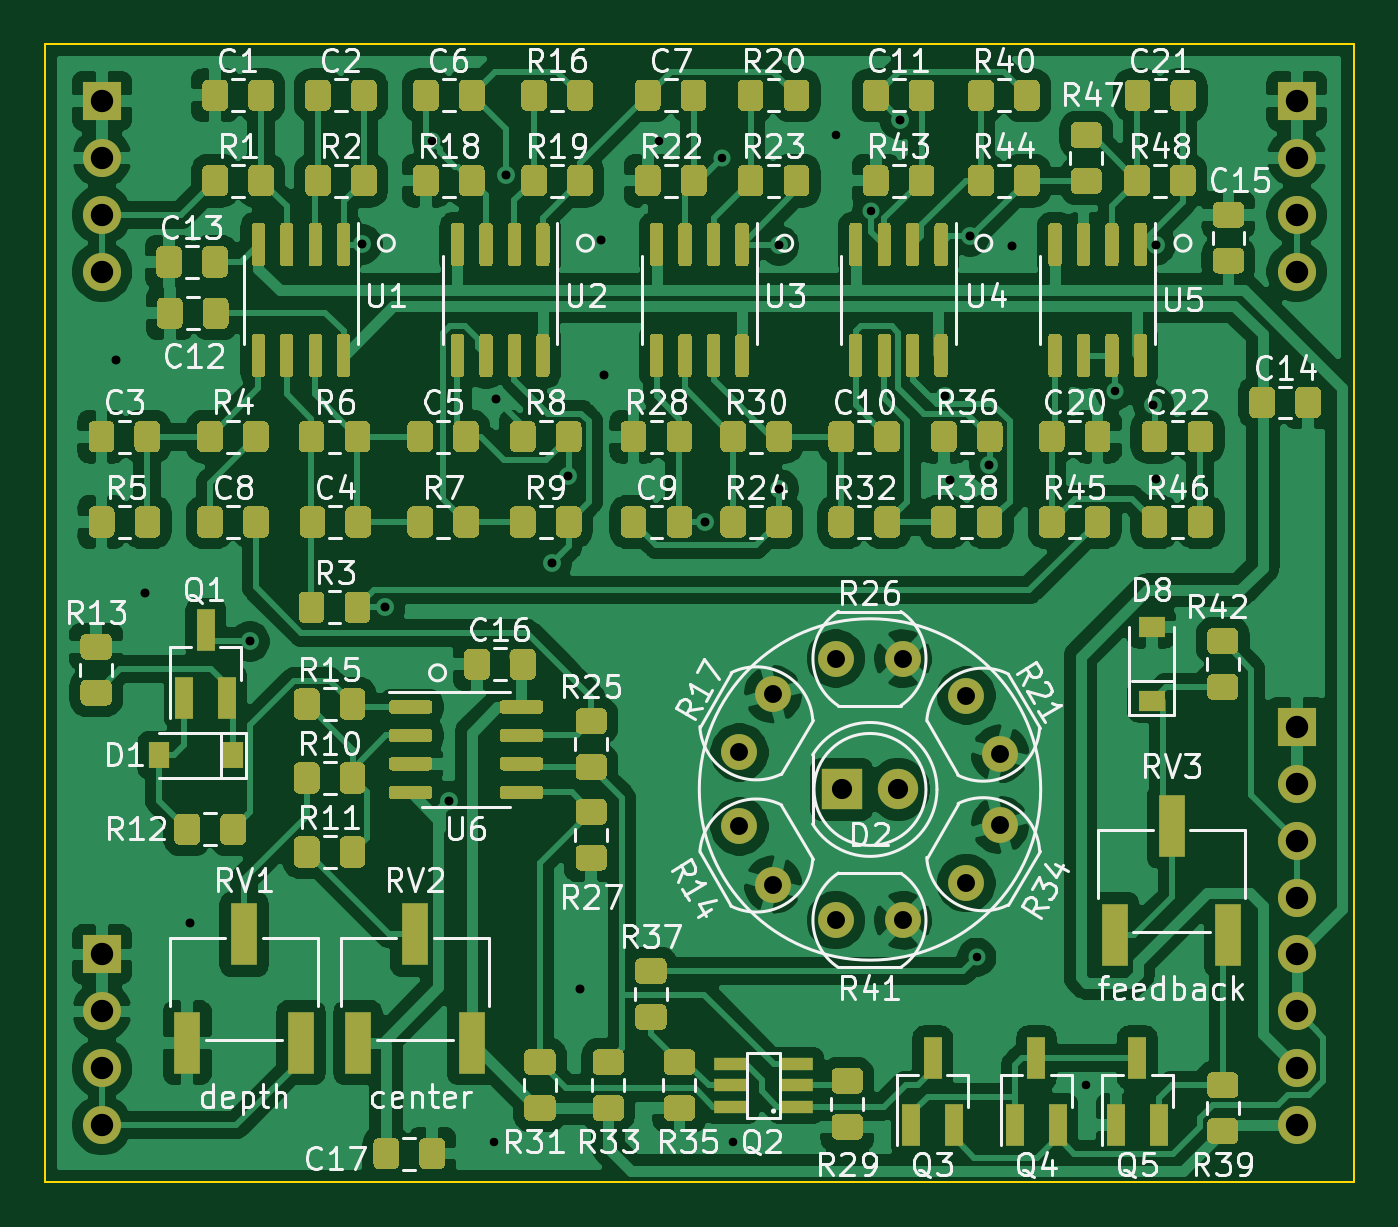
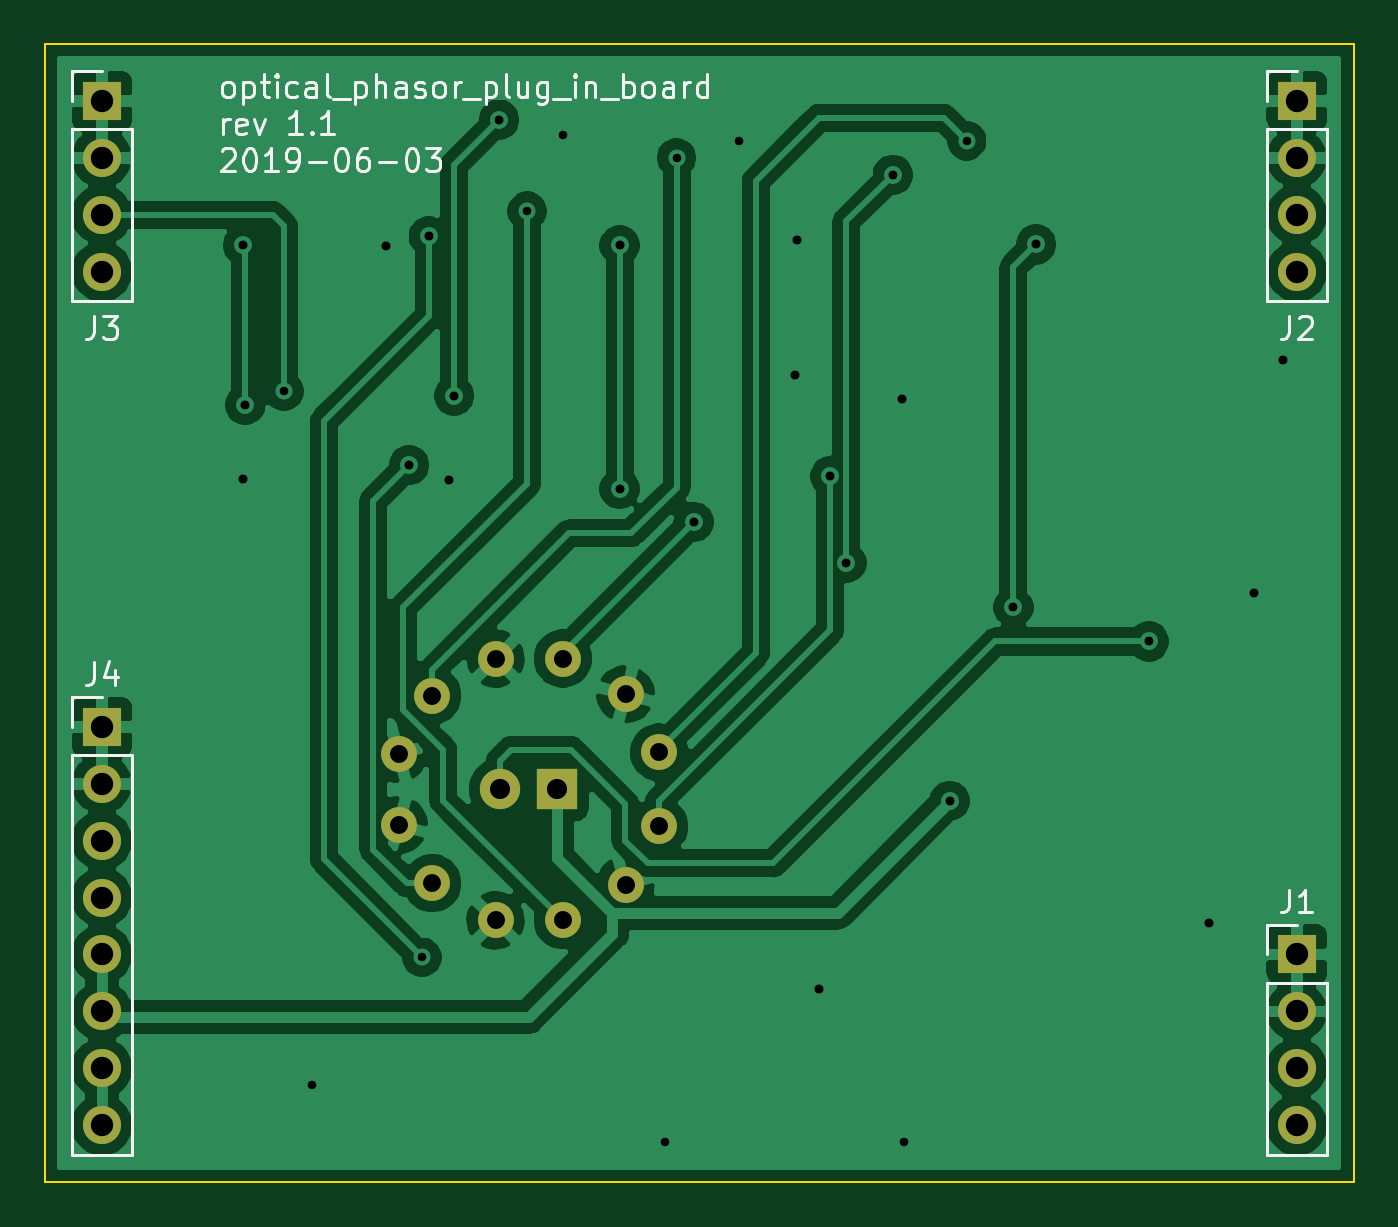
Circuit board: 10 layer files. Board 58.4 x 50.8 mm.
- bottom_copper: optical_phasor_plug_in_board-B_Cu.gbr (99037 bytes)
- bottom_mask: optical_phasor_plug_in_board-B_Mask.gbr (1604 bytes)
- paste: optical_phasor_plug_in_board-B_Paste.gbr (556 bytes)
- bottom_silk: optical_phasor_plug_in_board-B_SilkS.gbr (15414 bytes)
- outline: optical_phasor_plug_in_board-Edge_Cuts.gbr (796 bytes)
- top_copper: optical_phasor_plug_in_board-F_Cu.gbr (304635 bytes)
- top_mask: optical_phasor_plug_in_board-F_Mask.gbr (60885 bytes)
- paste: optical_phasor_plug_in_board-F_Paste.gbr (59832 bytes)
- top_silk: optical_phasor_plug_in_board-F_SilkS.gbr (90547 bytes)
- drill: optical_phasor_plug_in_board.drl (1501 bytes)

=== bottom_copper: optical_phasor_plug_in_board-B_Cu.gbr (99037 bytes, source omitted) ===
=== bottom_mask: optical_phasor_plug_in_board-B_Mask.gbr ===
G04 #@! TF.GenerationSoftware,KiCad,Pcbnew,5.1.6-c6e7f7d~87~ubuntu18.04.1*
G04 #@! TF.CreationDate,2020-08-01T07:59:39-04:00*
G04 #@! TF.ProjectId,optical_phasor_plug_in_board,6f707469-6361-46c5-9f70-6861736f725f,1.1*
G04 #@! TF.SameCoordinates,Original*
G04 #@! TF.FileFunction,Soldermask,Bot*
G04 #@! TF.FilePolarity,Negative*
%FSLAX46Y46*%
G04 Gerber Fmt 4.6, Leading zero omitted, Abs format (unit mm)*
G04 Created by KiCad (PCBNEW 5.1.6-c6e7f7d~87~ubuntu18.04.1) date 2020-08-01 07:59:39*
%MOMM*%
%LPD*%
G01*
G04 APERTURE LIST*
%ADD10C,1.600000*%
%ADD11R,1.700000X1.700000*%
%ADD12O,1.700000X1.700000*%
%ADD13C,1.800000*%
%ADD14R,1.800000X1.800000*%
G04 APERTURE END LIST*
D10*
X147843793Y-97662999D03*
X149343793Y-95064923D03*
D11*
X119380000Y-106680000D03*
D12*
X119380000Y-109220000D03*
X119380000Y-111760000D03*
X119380000Y-114300000D03*
D13*
X154940000Y-99314000D03*
D14*
X152400000Y-99314000D03*
D12*
X119380000Y-76200000D03*
X119380000Y-73660000D03*
X119380000Y-71120000D03*
D11*
X119380000Y-68580000D03*
D12*
X172720000Y-76200000D03*
X172720000Y-73660000D03*
X172720000Y-71120000D03*
D11*
X172720000Y-68580000D03*
X172720000Y-96520000D03*
D12*
X172720000Y-99060000D03*
X172720000Y-101600000D03*
X172720000Y-104140000D03*
X172720000Y-106680000D03*
X172720000Y-109220000D03*
X172720000Y-111760000D03*
X172720000Y-114300000D03*
D10*
X147843793Y-100965001D03*
X149343793Y-103563077D03*
X159472207Y-97721075D03*
X157972207Y-95122999D03*
X155146000Y-93472000D03*
X152146000Y-93472000D03*
X159472207Y-100906925D03*
X157972207Y-103505001D03*
X155146000Y-105156000D03*
X152146000Y-105156000D03*
M02*

=== paste: optical_phasor_plug_in_board-B_Paste.gbr ===
G04 #@! TF.GenerationSoftware,KiCad,Pcbnew,5.1.6-c6e7f7d~87~ubuntu18.04.1*
G04 #@! TF.CreationDate,2020-08-01T07:59:39-04:00*
G04 #@! TF.ProjectId,optical_phasor_plug_in_board,6f707469-6361-46c5-9f70-6861736f725f,1.1*
G04 #@! TF.SameCoordinates,Original*
G04 #@! TF.FileFunction,Paste,Bot*
G04 #@! TF.FilePolarity,Positive*
%FSLAX46Y46*%
G04 Gerber Fmt 4.6, Leading zero omitted, Abs format (unit mm)*
G04 Created by KiCad (PCBNEW 5.1.6-c6e7f7d~87~ubuntu18.04.1) date 2020-08-01 07:59:39*
%MOMM*%
%LPD*%
G01*
G04 APERTURE LIST*
G04 APERTURE END LIST*
M02*

=== bottom_silk: optical_phasor_plug_in_board-B_SilkS.gbr (15414 bytes, source omitted) ===
=== outline: optical_phasor_plug_in_board-Edge_Cuts.gbr ===
G04 #@! TF.GenerationSoftware,KiCad,Pcbnew,5.1.6-c6e7f7d~87~ubuntu18.04.1*
G04 #@! TF.CreationDate,2020-08-01T07:59:39-04:00*
G04 #@! TF.ProjectId,optical_phasor_plug_in_board,6f707469-6361-46c5-9f70-6861736f725f,1.1*
G04 #@! TF.SameCoordinates,Original*
G04 #@! TF.FileFunction,Profile,NP*
%FSLAX46Y46*%
G04 Gerber Fmt 4.6, Leading zero omitted, Abs format (unit mm)*
G04 Created by KiCad (PCBNEW 5.1.6-c6e7f7d~87~ubuntu18.04.1) date 2020-08-01 07:59:39*
%MOMM*%
%LPD*%
G01*
G04 APERTURE LIST*
G04 #@! TA.AperFunction,Profile*
%ADD10C,0.100000*%
G04 #@! TD*
G04 APERTURE END LIST*
D10*
X175260000Y-66040000D02*
X116840000Y-66040000D01*
X175260000Y-116840000D02*
X175260000Y-66040000D01*
X116840000Y-116840000D02*
X175260000Y-116840000D01*
X116840000Y-66040000D02*
X116840000Y-116840000D01*
M02*

=== top_copper: optical_phasor_plug_in_board-F_Cu.gbr (304635 bytes, source omitted) ===
=== top_mask: optical_phasor_plug_in_board-F_Mask.gbr (60885 bytes, source omitted) ===
=== paste: optical_phasor_plug_in_board-F_Paste.gbr (59832 bytes, source omitted) ===
=== top_silk: optical_phasor_plug_in_board-F_SilkS.gbr (90547 bytes, source omitted) ===
=== drill: optical_phasor_plug_in_board.drl ===
M48
; DRILL file {KiCad 5.1.6-c6e7f7d~87~ubuntu18.04.1} date Sat Aug  1 07:59:35 2020
; FORMAT={-:-/ absolute / metric / decimal}
; #@! TF.CreationDate,2020-08-01T07:59:35-04:00
; #@! TF.GenerationSoftware,Kicad,Pcbnew,5.1.6-c6e7f7d~87~ubuntu18.04.1
FMAT,2
METRIC
T1C0.381
T2C0.400
T3C0.800
T4C0.900
T5C1.000
%
G90
G05
T1
X134.112Y-70.358
X136.906Y-115.062
X144.272Y-70.358
X147.066Y-71.12
X147.574Y-115.062
X152.146Y-70.104
X153.732Y-73.504
X158.433Y-106.807
X163.322Y-112.522
X164.592Y-81.534
T2
X120.015Y-80.137
X121.285Y-90.551
X123.317Y-105.283
X125.984Y-92.71
X131.013Y-74.981
X132.029Y-91.186
X134.874Y-99.822
X136.982Y-81.89
X137.414Y-71.882
X139.483Y-89.203
X140.208Y-85.344
X140.716Y-108.204
X141.668Y-74.803
X141.796Y-80.835
X146.304Y-87.376
X149.606Y-75.032
X149.606Y-85.903
X154.991Y-69.418
X156.997Y-81.737
X157.226Y-85.496
X158.127Y-74.624
X159.004Y-84.836
X160.02Y-75.057
X166.319Y-82.144
X166.421Y-75.032
X166.421Y-85.446
T3
X147.844Y-100.965
X149.344Y-103.563
X152.146Y-105.156
X155.146Y-105.156
X157.972Y-103.505
X159.472Y-100.907
X152.146Y-93.472
X155.146Y-93.472
X157.972Y-95.123
X159.472Y-97.721
X147.844Y-97.663
X149.344Y-95.065
T4
X152.4Y-99.314
X154.94Y-99.314
T5
X119.38Y-106.68
X119.38Y-109.22
X119.38Y-111.76
X119.38Y-114.3
X172.72Y-68.58
X172.72Y-71.12
X172.72Y-73.66
X172.72Y-76.2
X119.38Y-68.58
X119.38Y-71.12
X119.38Y-73.66
X119.38Y-76.2
X172.72Y-96.52
X172.72Y-99.06
X172.72Y-101.6
X172.72Y-104.14
X172.72Y-106.68
X172.72Y-109.22
X172.72Y-111.76
X172.72Y-114.3
T0
M30

